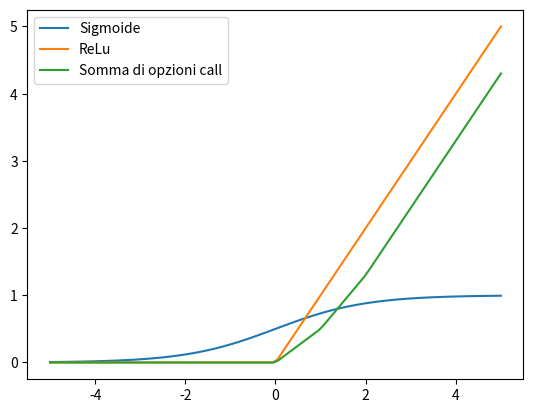

The matplotlib source for this figure:
import numpy as np
import matplotlib.pyplot as plt

# Funzione sigmoide
def sigmoid(x, k, b):
  return (1 / (1 + np.exp(-k * (x - b))))

# Funzione ReLu
def relu(x):
  return np.maximum(0, x)

# Funzione di payoff di un'opzione call
def call_payoff(x, K):
  return np.maximum(x - K, 0)

# Funzione per sommare opzioni call con strike price e pesi diversi
def option_sum(x, strikes, weights):
  payoff = 0
  for K, w in zip(strikes, weights):
    payoff += w * call_payoff(x, K)
  return payoff

# Parametri
x = np.linspace(-5, 5, 100)
K = np.array([0, 1, 2])
w = np.array([0.5, 0.3, 0.2])

# Grafico
plt.plot(x, sigmoid(x, 1, 0), label="Sigmoide")
plt.plot(x, relu(x), label="ReLu")
plt.plot(x, option_sum(x, K, w), label="Somma di opzioni call")
plt.legend()
plt.show()
